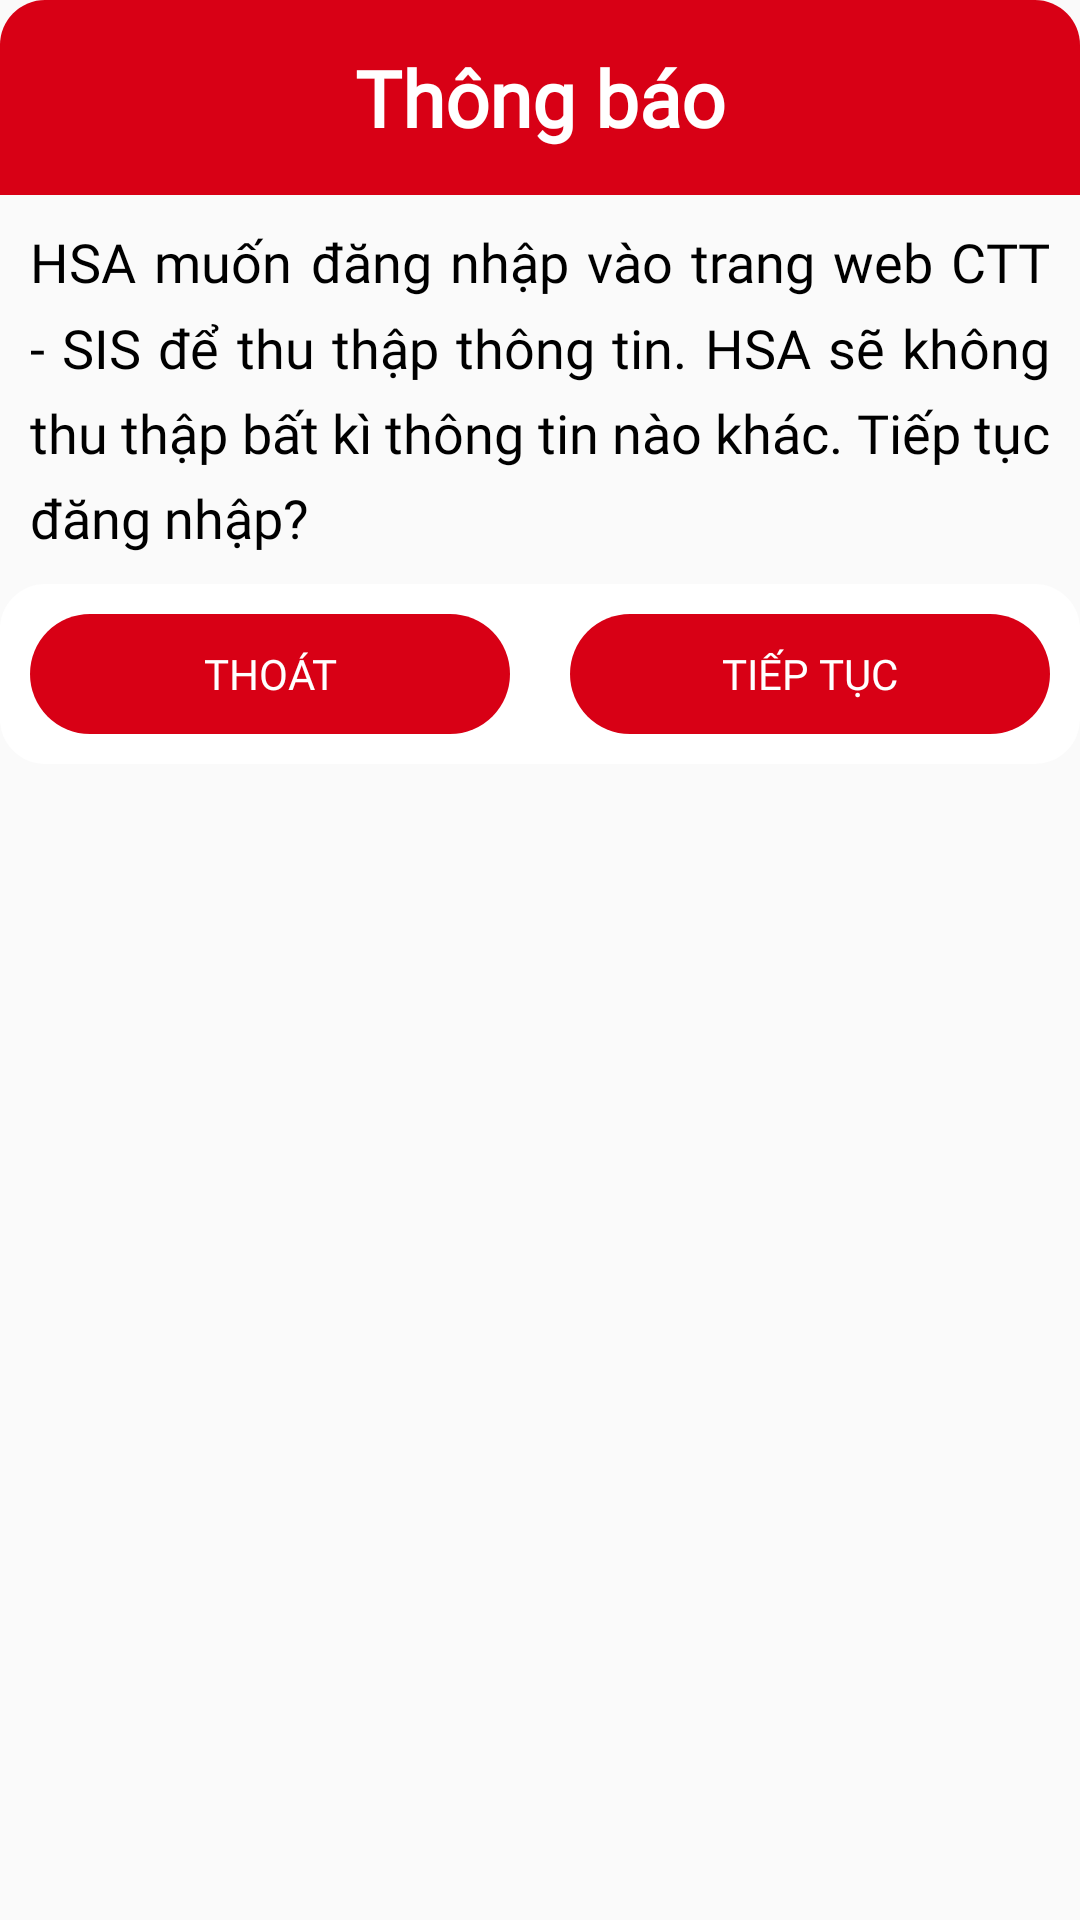

Produce the Android XML layout that renders to this screen, including the resource entries it uses.
<!-- AndroidManifest.xml: application theme AppTheme1 -->
<!-- res/layout/login_dialog.xml -->
<?xml version="1.0" encoding="utf-8"?>
<LinearLayout xmlns:android="http://schemas.android.com/apk/res/android"
    android:orientation="vertical"
    android:layout_height="wrap_content"
    android:layout_width="300dp"
    android:layout_gravity="center"
    android:layout_marginRight="10dp"
    android:layout_marginLeft="10dp">



    <TextView
        android:layout_width="match_parent"
        android:layout_height="wrap_content"
        android:background="@drawable/title_dialog"
        android:padding="15dp"
        android:text="Thông báo"
        android:textAlignment="center"
        android:fontFamily="@font/linh_avantgarde_bold"
        android:textColor="@color/white"
        android:textSize="26sp"
        android:textStyle="bold" />
    <TextView
        android:layout_width="match_parent"
        android:layout_height="wrap_content"
        android:text="@string/des_login"
        android:justificationMode="inter_word"
        android:textColor="@color/black"
        android:lineSpacingMultiplier="1.2"
        android:lineSpacingExtra="3dp"
        android:textSize="18sp"
        android:padding="10dp"
        android:fontFamily="@font/sfpro_regular"/>
    <LinearLayout
        android:layout_width="match_parent"
        android:layout_height="wrap_content"
        android:orientation="horizontal"
        android:background="@drawable/linearlayout_background">

        <Button
            android:id="@+id/buttonCancel"
            style="?android:attr/buttonBarButtonStyle"
            android:layout_width="0dp"
            android:layout_height="40dp"
            android:layout_margin="10dp"
            android:layout_weight="1"
            android:background="@drawable/log_out_button"
            android:clickable="true"
            android:focusable="true"
            android:fontFamily="@font/sfpro_bold"
            android:text="Thoát"
            android:textColor="@color/white"
            android:textSize="14sp" />

        <Button
            android:id="@+id/buttonNext"
            android:layout_width="0dp"
            android:layout_height="40dp"
            android:layout_weight="1"
            android:background="@drawable/log_out_button"
            android:clickable="true"
            android:focusable="true"
            android:text="Tiếp tục"
            android:textColor="@color/white"
            android:textSize="14sp"
            android:fontFamily="@font/sfpro_bold"
            android:layout_margin="10dp"
            style="?android:attr/buttonBarButtonStyle" />
    </LinearLayout>
</LinearLayout>
<!-- resources referenced by this layout -->
<resources>
  <color name="black">#FF000000</color>
  <color name="white">#FFFFFFFF</color>
  <!-- drawable linearlayout_background (drawable) -->
  <?xml version="1.0" encoding="utf-8"?>
  <selector xmlns:android="http://schemas.android.com/apk/res/android">
      <item>
          <shape android:color="#ffffff">
              <solid android:color="@color/white"/>
              <corners android:radius="15dp"/>
          </shape>
      </item>
  </selector>
  <!-- drawable log_out_button (drawable) -->
  <?xml version="1.0" encoding="utf-8"?>
  <selector xmlns:android="http://schemas.android.com/apk/res/android">
          <item>
              <shape android:drawable="@color/white">
                  <solid android:color="#D80015"/>
                  <corners android:radius="30dp"/>
              </shape>
          </item>
  </selector>
  <!-- drawable title_dialog (drawable) -->
  <?xml version="1.0" encoding="utf-8"?>
  <selector xmlns:android="http://schemas.android.com/apk/res/android">
      <item>
          <shape android:color="#ffffff">
              <solid android:color="@color/colorPrimary"/>
              <corners android:topLeftRadius="15dp" android:topRightRadius="15dp"/>
          </shape>
      </item>
  </selector>
  <string name="des_login">HSA muốn đăng nhập vào trang web CTT - SIS để thu thập thông tin. HSA sẽ không thu thập bất kì thông tin nào khác. Tiếp tục đăng nhập?</string>
  <style name="AppTheme1" parent="Theme.AppCompat.Light.NoActionBar">
          <item name="android:statusBarColor">@color/colorPrimary</item>
      </style>
  <color name="colorPrimary">#D80015</color>
</resources>
